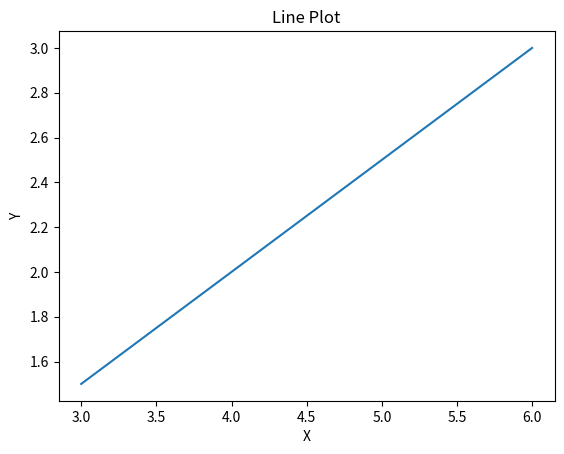

Recreate this plot in Python.
import matplotlib.pyplot as plt

x = [3, 4, 5, 6]
y = [1.5, 2, 2.5, 3]

plt.plot(x, y)

plt.xlabel("X")
plt.ylabel("Y")

plt.title("Line Plot")

plt.show()
